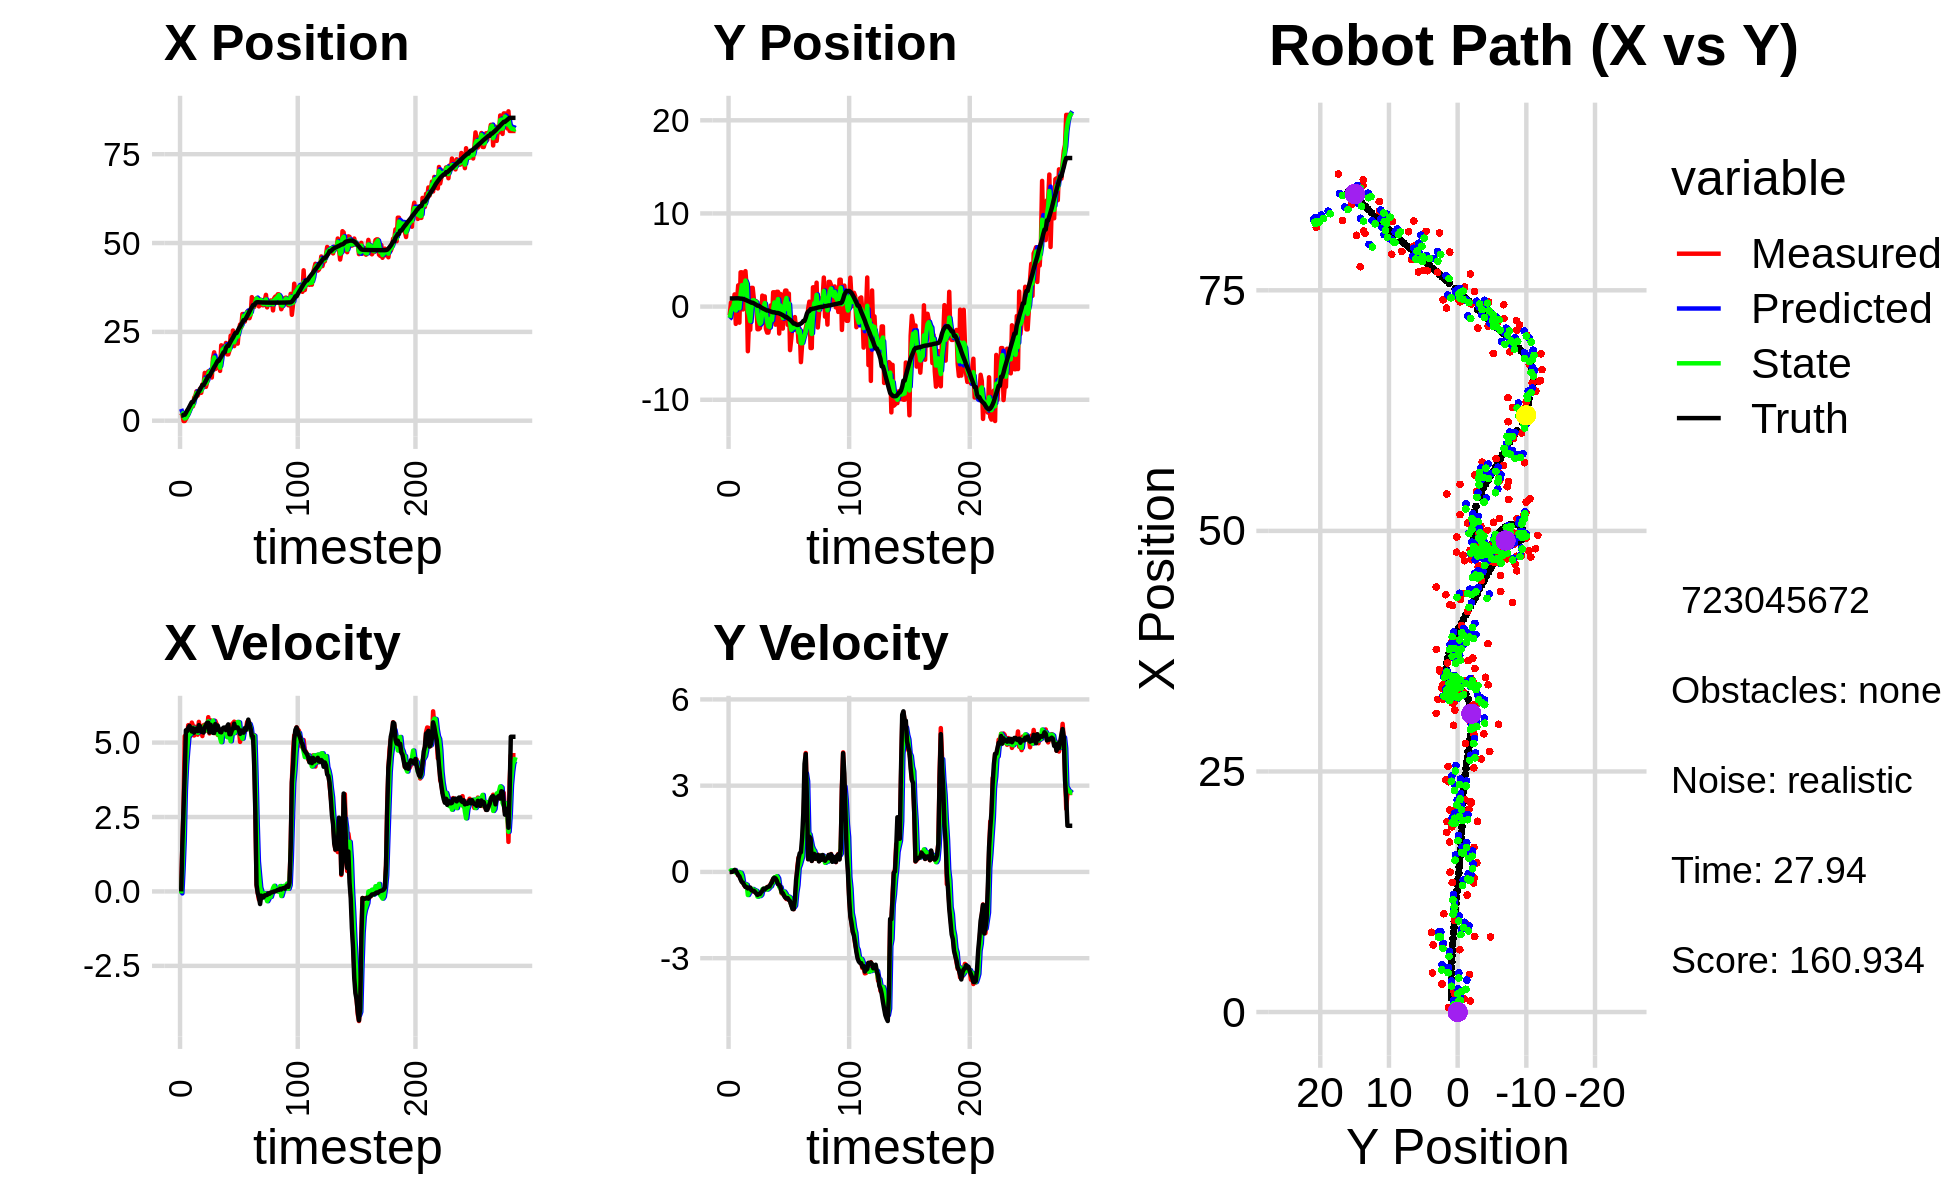

The table this chart was drawn from, first rows:
6.368917226917401031e+00, -2.442380904151248089e+00, 0.000000000000000000e+00, -0.000000000000000000e+00, 0.000000000000000000e+00, 0.000000000000000000e+00, 0.000000000000000000e+00, 0.000000000000000000e+00, 3.320003480868750856e+00, -1.334546534911362548e+00, 0.000000000000000000e+00, 0.000000000000000000e+00, 1.434587240401619779e+00, 8.780918133355331001e-01, 0.000000000000000000e+00, 0.000000000000000000e+00, 0.000000000000000000e+00, 1.250351779162883759e-04
1.363108076342331332e+00, -9.297101495744479749e-01, 0.000000000000000000e+00, -0.000000000000000000e+00, 3.320003480868750856e+00, -1.334546534911362548e+00, 0.000000000000000000e+00, 0.000000000000000000e+00, 2.368897618680855466e+00, -1.202888063059980528e+00, -6.578283710172354304e-02, 1.015019598496387163e-02, 1.434587240401619779e+00, 8.780918133355331001e-01, 0.000000000000000000e+00, 0.000000000000000000e+00, 0.000000000000000000e+00, 3.696850908454507589e-04
1.869310558389110977e+00, 4.316502095916256998e-01, 1.574999940058399162e+00, -5.822540224470519610e-04, 2.362319334970683027e+00, -1.201873043461484158e+00, -6.578283710172354304e-02, 1.015019598496387163e-02, 2.112421069468255475e+00, -5.033755878033233655e-01, 7.287866972754133421e-01, 5.382351071674240650e-02, 1.449170827769360903e+00, 8.780913241939980463e-01, 1.600000000000000089e+00, 0.000000000000000000e+00, 1.600000023841857910e+00, 3.696850908454507589e-04
-8.756947468267825552e-02, 3.453684327437434587e-01, 2.840996090397714280e+00, 4.761252168918217627e-03, 2.185299739195796676e+00, -4.979932367316491360e-01, 7.287866972754133421e-01, 5.382351071674240650e-02, 1.150409188155540052e+00, -1.668689385588537633e-01, 1.706591607463853411e+00, 4.037375876028665572e-02, 1.684919119554669775e+00, 8.784236790446728893e-01, 2.799999999999999822e+00, 5.000000000000000104e-03, 2.799999952316284180e+00, -1.675907871685922146e-03
-8.756947468267825552e-02, 3.453684327437434587e-01, 5.217818436900089729e+00, 4.352106125128708120e-02, 1.321068348901925482e+00, -1.628315626828250873e-01, 1.706591607463853411e+00, 4.037375876028665572e-02, 6.151717219049945840e-01, 4.409832376118338892e-02, 3.398566671869038824e+00, 6.049267902887466020e-02, 1.684919119554669775e+00, 8.784236790446728893e-01, 4.000000000000000000e+00, 2.100000000000000130e-02, 5.199999809265136719e+00, -8.340660482645034790e-03
4.819477795724707025e-01, 1.306746031025552313e+00, 5.097600367945622324e+00, 6.383568242882946275e-02, 9.550283890918984664e-01, 5.014759166407085911e-02, 3.398566671869038824e+00, 6.049267902887466020e-02, 7.695249001996948834e-01, 5.574093897783788387e-01, 4.234433610228555800e+00, 6.339669084205901139e-02, 2.206968069199940263e+00, 8.825957121271391648e-01, 5.413999999999999702e+00, 6.600000000000000311e-02, 5.414000034332275391e+00, -1.252203807234764099e-02
1.157442927739035898e+00, -1.855446654367661763e+00, 5.274586536972508455e+00, 6.605202581881723656e-02, 1.192968261222550508e+00, 5.637490588625847510e-01, 4.234433610228555800e+00, 6.339669084205901139e-02, 1.191177740892717329e+00, -4.114784377193394516e-01, 4.733698869444529223e+00, -2.278747052086620151e-02, 2.834481955164948275e+00, 8.902243803286433721e-01, 5.384000000000000341e+00, 3.699999999999999817e-02, 5.383999824523925781e+00, -1.252203807234764099e-02
2.116768837459248598e+00, 5.060393252529404862e-01, 5.585910291852984599e+00, -3.165166363290089491e-02, 1.664547627837170252e+00, -4.137571847714260898e-01, 4.733698869444529223e+00, -2.278747052086620151e-02, 1.893660383986450313e+00, -4.100808176511649972e-02, 5.177780780470101263e+00, -2.544514333675062384e-02, 3.349942922542923363e+00, 8.927221039353835375e-01, 5.493000000000000327e+00, -2.199999999999999872e-02, 5.493000030517578125e+00, 5.666278768330812454e-03
2.911791324951039872e+00, 2.280640832358276526e+00, 5.415747408641142790e+00, -1.164775602085194456e-01, 2.411438462033460350e+00, -4.355259609879156418e-02, 5.177780780470101263e+00, -2.544514333675062384e-02, 2.686502293590635748e+00, 8.904638397844345521e-01, 5.291430099998665426e+00, -2.070720955225570370e-03, 3.978650808848640974e+00, 8.893254908823704508e-01, 5.564000000000000057e+00, -1.059999999999999970e-01, 5.565000057220458984e+00, 2.150388434529304504e-02
3.911216020904054513e+00, -1.723882800495122547e+00, 5.227791148762815254e+00, -1.124351474213914764e-01, 3.215645303590502380e+00, 8.902567676889120429e-01, 5.291430099998665426e+00, -2.070720955225570370e-03, 3.538665596589289919e+00, -1.758304421581614596e-01, 5.283145463619783655e+00, -3.680597623479944791e-02, 4.616491079764193373e+00, 8.761874365270478915e-01, 5.485000000000000320e+00, -1.529999999999999971e-01, 5.486999988555908203e+00, 2.150388434529304504e-02
4.072400808892972179e+00, 3.680180481846640372e+00, 5.672250740669548819e+00, -2.321660068111297825e-01, 4.066980142951268640e+00, -1.795110397816414016e-01, 5.283145463619783655e+00, -3.680597623479944791e-02, 4.081984732960288298e+00, 1.370579756670466942e+00, 5.469291412835663557e+00, -2.845664412073437011e-02, 5.241937399180597090e+00, 8.512388980570556596e-01, 5.373999999999999666e+00, -2.620000000000000107e-01, 5.381000041961669922e+00, 4.090730473399162292e-02
4.072400808892972179e+00, 3.680180481846640372e+00, 5.568413042695589787e+00, -3.268959344491317864e-01, 4.628913874243854920e+00, 1.367734092258393597e+00, 5.469291412835663557e+00, -2.845664412073437011e-02, 4.375793451568582348e+00, 2.295696845942669206e+00, 5.500531403750191117e+00, -1.251653170413727367e-01, 5.241937399180597090e+00, 8.512388980570556596e-01, 5.480999999999999872e+00, -3.479999999999999760e-01, 5.492000102996826172e+00, 5.863810330629348755e-02
6.474815190452968494e+00, -3.049375048857296822e-01, 5.238989142679010058e+00, -3.694526224665778957e-01, 4.925846591943601638e+00, 2.283180314238531849e+00, 5.500531403750191117e+00, -1.251653170413727367e-01, 5.780345492510801542e+00, 1.241950461565017871e+00, 5.376540922005620615e+00, -3.876259498920766600e-01, 5.865018606405771884e+00, 8.152577645019759567e-01, 5.334999999999999964e+00, -3.739999999999999991e-01, 5.348000049591064453e+00, 7.040327787399291992e-02
6.980152547481898395e+00, 3.551547518760675537e+00, 5.529832588433417406e+00, -4.608146841315268194e-01, 6.317999584711363248e+00, 1.203187866575810228e+00, 5.376540922005620615e+00, -3.876259498920766600e-01, 6.609422554272786243e+00, 2.155286752044093035e+00, 5.475170590342301580e+00, -4.131065258152549768e-01, 6.380773306386005927e+00, 7.790481966739707387e-01, 5.453000000000000291e+00, -4.570000000000000173e-01, 5.472000122070312500e+00, 8.314038813114166260e-02
8.283074975066675449e+00, 3.805981188630736867e+00, 5.457111296436641723e+00, -5.217843597697896518e-01, 7.156939613307016224e+00, 2.113976099462567593e+00, 5.475170590342301580e+00, -4.131065258152549768e-01, 7.800576422890371120e+00, 2.793345345274956593e+00, 5.469491489976708642e+00, -4.256561398798403562e-01, 7.004518271155307119e+00, 7.274873552698166712e-01, 5.467999999999999972e+00, -5.210000000000000187e-01, 5.493000030517578125e+00, 9.532569348812103271e-02
7.043250620436083409e+00, 2.112582340782795054e+00, 5.266978462017567253e+00, -5.036047160188270588e-01, 8.347525571888041895e+00, 2.750779731286972396e+00, 5.469491489976708642e+00, -4.256561398798403562e-01, 7.796950173416798968e+00, 2.487609779488328954e+00, 5.328543169963309012e+00, -4.492086434532048811e-01, 7.630481481814709532e+00, 6.685042517456829536e-01, 5.381999999999999673e+00, -5.280000000000000249e-01, 5.407999992370605469e+00, 9.532569348812103271e-02
7.812703609696781015e+00, -4.790286079979904521e+00, 5.696851306014925065e+00, -5.770262342180826343e-01, 8.329804490413129869e+00, 2.442688915143008455e+00, 5.328543169963309012e+00, -4.492086434532048811e-01, 8.048348302259714870e+00, -4.629969925518899743e-01, 5.502844891675577443e+00, -8.028819731380673064e-01, 8.252204657015786537e+00, 6.060242495076431091e-01, 5.586999999999999744e+00, -5.749999999999999556e-01, 5.617000102996826172e+00, 1.009443551301956177e-01
9.038439929523761407e+00, -1.408231512106977945e+00, 5.411069844432175202e+00, -5.405269073553224946e-01, 8.598632791427272437e+00, -5.432851898656967382e-01, 5.502844891675577443e+00, -8.028819731380673064e-01, 8.779856080228061188e+00, -8.833530688329973568e-01, 5.468532630151492491e+00, -7.202423501674509732e-01, 8.786819219865860120e+00, 5.521052917021465056e-01, 5.549999999999999822e+00, -5.410000000000000364e-01, 5.576000213623046875e+00, 9.956251084804534912e-02
7.848670721134647366e+00, -2.488739416059114973e+00, 5.517667535058791373e+00, -5.598758923822926281e-01, 9.326709343243210881e+00, -9.553773038497423986e-01, 5.468532630151492491e+00, -7.202423501674509732e-01, 8.430085153041343204e+00, -1.570983909178751636e+00, 5.477031631448358695e+00, -6.659666042649274864e-01, 9.417316198585846010e+00, 4.892040040238860299e-01, 5.366999999999999993e+00, -5.450000000000000400e-01, 5.394999980926513672e+00, 1.011235564947128296e-01
1.021682584312916475e+01, 2.011654540576380157e+00, 5.219942155548683793e+00, -6.230991669581569248e-01, 8.977788316186179784e+00, -1.637580569605244341e+00, 5.477031631448358695e+00, -6.659666042649274864e-01, 9.462634237961374595e+00, -1.499765642673736021e-01, 5.375161409867073026e+00, -6.578017796514586957e-01, 1.003239417068830619e+01, 4.187615358955416034e-01, 5.357000000000000206e+00, -6.390000000000000124e-01, 5.394999980926513672e+00, 1.188068166375160217e-01
1.021682584312916475e+01, 2.011654540576380157e+00, 5.582506608453441821e+00, -6.819067251613171177e-01, 1.000015037894808145e+01, -2.157567422325194773e-01, 5.375161409867073026e+00, -6.578017796514586957e-01, 1.015611223823332487e+01, 6.787852182147326996e-01, 5.479996523600906499e+00, -5.926560097527179272e-01, 1.003239417068830619e+01, 4.187615358955416034e-01, 5.338000000000000078e+00, -6.540000000000000258e-01, 5.377999782562255859e+00, 1.215484887361526489e-01
1.345674848612083530e+01, 7.873915873577359559e-01, 5.602359030973413034e+00, -6.843317111714747325e-01, 1.070411189059341517e+01, 6.195196172394609180e-01, 5.479996523600906499e+00, -5.926560097527179272e-01, 1.167024147243003185e+01, 6.835541464586007976e-01, 5.576941519022287963e+00, -6.212218090847760887e-01, 1.064556288718254073e+01, 3.435781139066183543e-01, 5.508000000000000007e+00, -6.560000000000000275e-01, 5.546999931335449219e+00, 1.215484887361526489e-01
9.520270944293223181e+00, 4.181428249088562921e-01, 5.409578944383985011e+00, -6.458785843315721920e-01, 1.222793562433226100e+01, 6.214319655501231443e-01, 5.576941519022287963e+00, -6.212218090847760887e-01, 1.044614222286937277e+01, 5.397744725075778183e-01, 5.428175060212337755e+00, -6.457097674956869815e-01, 1.127510619194973529e+01, 2.682208564510776272e-01, 5.599999999999999645e+00, -6.989999999999999547e-01, 5.644000053405761719e+00, 1.188328191637992859e-01
1.077685260782090637e+01, 5.699920795976991528e-01, 5.404243048793865967e+00, -6.891012775955973613e-01, 1.098895972889060602e+01, 4.752034957580091312e-01, 5.428175060212337755e+00, -6.457097674956869815e-01, 1.092137545245170571e+01, 5.117407954202009002e-01, 5.415671590862896068e+00, -6.592373963221250799e-01, 1.192037367821103899e+01, 1.863514921054367224e-01, 5.665000000000000036e+00, -7.530000000000000027e-01, 5.715000152587890625e+00, 1.268267482519149780e-01
1.390914368693708170e+01, -2.428937242446646660e+00, 5.853958299597901593e+00, -7.972679200995841375e-01, 1.146294261153799532e+01, 4.458170557879883589e-01, 5.415671590862896068e+00, -6.592373963221250799e-01, 1.315005016429436679e+01, -7.086995883703446353e-01, 5.715315242099283211e+00, -8.601033254679827378e-01, 1.257244467772302876e+01, 9.811921291993300209e-02, 5.669999999999999929e+00, -8.020000000000000462e-01, 5.725999832153320312e+00, 1.353601515293121338e-01
1.390914368693708170e+01, -2.428937242446646660e+00, 5.308718310986359157e+00, -7.611031430998091984e-01, 1.372158168850429583e+01, -7.947099209171428758e-01, 5.715315242099283211e+00, -8.601033254679827378e-01, 1.382175991899276291e+01, -1.455465352493305442e+00, 5.519393268863965751e+00, -8.271562079205426743e-01, 1.257244467772302876e+01, 9.811921291993300209e-02, 5.339999999999999858e+00, -7.680000000000000160e-01, 5.394999980926513672e+00, 1.423981785774230957e-01
1.340539842837525164e+01, -2.315837487707329778e+00, 5.749335808622296540e+00, -8.019730461211566075e-01, 1.437369924587915904e+01, -1.538180973285359743e+00, 5.519393268863965751e+00, -8.271562079205426743e-01, 1.374716400807354688e+01, -1.850464009455126124e+00, 5.595441881336469692e+00, -8.383040363050563437e-01, 1.320507216456594968e+01, 7.950439219865755927e-03, 5.597999999999999865e+00, -7.690000000000000169e-01, 5.651000022888183594e+00, 1.385954022407531738e-01
1.215435123488433788e+01, -1.383357748884598060e+00, 5.534436214389768516e+00, -7.037448019606605820e-01, 1.430670819620719314e+01, -1.934294413085631881e+00, 5.595441881336469692e+00, -8.383040363050563437e-01, 1.367703017691495937e+01, -1.703484501058262879e+00, 5.600008175208180283e+00, -7.976644150885701112e-01, 1.384359717381317445e+01, -8.127449577372160283e-02, 5.475999999999999979e+00, -7.059999999999999609e-01, 5.520999908447265625e+00, 1.264786869287490845e-01
1.766619777712666206e+01, 1.180452420975171446e+00, 5.544831077381619622e+00, -6.769371756247423155e-01, 1.423703099443577713e+01, -1.783250942567119912e+00, 5.600008175208180283e+00, -7.976644150885701112e-01, 1.656714995735824658e+01, -5.931056445888926998e-01, 5.738188206360964827e+00, -6.054669640318188772e-01, 1.447539687221688709e+01, -1.616292450025977601e-01, 5.328000000000000291e+00, -6.620000000000000329e-01, 5.368999958038330078e+00, 1.214831918478012085e-01
1.925050139487499834e+01, 8.561608342855683285e-01, 5.320496866764243826e+00, -6.495494761958457985e-01, 1.714096877799434182e+01, -6.536523409920745875e-01, 5.738188206360964827e+00, -6.054669640318188772e-01, 1.780536857499969017e+01, -4.090763920815110311e-02, 5.493465531087669440e+00, -6.213113509450589600e-01, 1.508680510553005405e+01, -2.350805262344755342e-01, 5.326999999999999957e+00, -5.789999999999999591e-01, 5.357999801635742188e+00, 1.214831918478012085e-01
1.453600406650059718e+01, 1.096956803368575928e+00, 5.728748146950106701e+00, -6.181339951404517530e-01, 1.835471512810845596e+01, -1.030387743026570102e-01, 5.493465531087669440e+00, -6.213113509450589600e-01, 1.578574778931465517e+01, 3.788382608389111450e-01, 5.407660037389070418e+00, -5.750703834506778467e-01, 1.560201621116012127e+01, -2.909089774241959692e-01, 5.621999999999999886e+00, -6.039999999999999813e-01, 5.655000209808349609e+00, 1.074845194816589355e-01
1.711084491071436631e+01, -2.387907551000786999e+00, 5.628831003033346825e+00, -6.026441662212551620e-01, 1.632651379305356087e+01, 3.213312224938433825e-01, 5.407660037389070418e+00, -5.750703834506778467e-01, 1.652827449606018462e+01, -7.833440194786269739e-01, 5.486283081468096512e+00, -5.794880821247079261e-01, 1.623678755767956261e+01, -3.584208938005748468e-01, 5.426000000000000156e+00, -5.669999999999999485e-01, 5.454999923706054688e+00, 1.066575348377227783e-01
1.549556529528344306e+01, -2.790795967885718376e+00, 5.261847660717292818e+00, -5.252659564855157726e-01, 1.707690280420699480e+01, -8.412928276910978109e-01, 5.486283081468096512e+00, -5.794880821247079261e-01, 1.597297544747900133e+01, -1.624144133813262059e+00, 5.277400599349863164e+00, -6.135751391477093364e-01, 1.686871314080854845e+01, -4.210116128368444621e-01, 5.573999999999999844e+00, -5.330000000000000293e-01, 5.598999977111816406e+00, 9.949576109647750854e-02
1.549556529528344306e+01, -2.790795967885718376e+00, 5.381782747510913900e+00, -5.111281085952321668e-01, 1.650071550741398596e+01, -1.685501647728032903e+00, 5.277400599349863164e+00, -6.135751391477093364e-01, 1.619216288269988269e+01, -2.130702006279403093e+00, 5.360305935584633197e+00, -5.803623347896584850e-01, 1.686871314080854845e+01, -4.210116128368444621e-01, 5.455000000000000071e+00, -5.160000000000000142e-01, 5.479000091552734375e+00, 9.468973428010940552e-02
1.402226495763161118e+01, -2.183245107647477035e+00, 5.295815525957301872e+00, -4.960810816831427994e-01, 1.672819347625834752e+01, -2.188738239758369009e+00, 5.360305935584633197e+00, -5.803623347896584850e-01, 1.489085009474191779e+01, -2.186542074548302850e+00, 5.158870229582906752e+00, -5.219201007592261243e-01, 1.749995970792549116e+01, -4.807422617930650066e-01, 5.355000000000000426e+00, -5.030000000000000027e-01, 5.377999782562255859e+00, 9.340160340070724487e-02
2.121166706143982950e+01, 1.233548658247174412e-01, 5.337237661044526682e+00, -4.357973770056250973e-01, 1.540673711770020837e+01, -2.238734084624225407e+00, 5.158870229582906752e+00, -5.219201007592261243e-01, 1.711403793489992964e+01, -1.272583281315861292e+00, 5.015017979500607126e+00, -4.989613736135133371e-01, 1.801606345206004534e+01, -5.287845593233785335e-01, 5.344999999999999751e+00, -4.159999999999999809e-01, 5.361000061035156250e+00, 8.147149533033370972e-02
2.106405711180586238e+01, -1.648794934504896004e+00, 5.398769979587668466e+00, -3.158268908491372318e-01, 1.761553973284998875e+01, -1.322479418677212637e+00, 5.015017979500607126e+00, -4.989613736135133371e-01, 1.998753418971586626e+01, -1.453541051545491181e+00, 5.439173527440307687e+00, -3.843853927883340571e-01, 1.862957549117728462e+01, -5.774926405959781572e-01, 5.461000000000000298e+00, -3.649999999999999911e-01, 5.473000049591064453e+00, 5.843318998813629150e-02
1.978785479122911894e+01, 1.538440063484272313e+00, 5.383795713871229793e+00, -3.149508995026170100e-01, 2.053145154245989801e+01, -1.491979590824324520e+00, 5.439173527440307687e+00, -3.843853927883340571e-01, 2.031405725882574131e+01, -2.544366870588057328e-01, 5.445216324214843695e+00, -3.675758790520372576e-01, 1.925779128085622460e+01, -6.128794413055816959e-01, 5.503999999999999559e+00, -2.320000000000000118e-01, 5.508999824523925781e+00, 5.843318998813629150e-02
1.978785479122911894e+01, 1.538440063484272313e+00, 5.377072725511718332e+00, -2.055489142502947286e-01, 2.085857889124722675e+01, -2.911942749640094585e-01, 5.445216324214843695e+00, -3.675758790520372576e-01, 2.013178019117746587e+01, 4.434825878970031776e-01, 5.337664932716609911e+00, -1.884538335199822112e-01, 1.925779128085622460e+01, -6.128794413055816959e-01, 5.504999999999999893e+00, -2.030000000000000138e-01, 5.508999824523925781e+00, 3.820831328630447388e-02
2.188076591519267211e+01, -1.940843389133201091e+00, 5.482650672005957126e+00, -1.916723204596067487e-01, 2.066554668444912579e+01, 4.246372045450049759e-01, 5.337664932716609911e+00, -1.884538335199822112e-01, 2.101831112914394240e+01, -5.389042250789058963e-01, 5.349130038606520365e+00, -1.858764796998445823e-01, 2.050055670754368720e+01, -6.588709805999608538e-01, 5.418999999999999595e+00, -2.260000000000000064e-01, 5.422999858856201172e+00, 3.494555875658988953e-02
1.867242145593073843e+01, 1.586973025617231414e+00, 5.408429276701012256e+00, -2.455384504985761718e-01, 2.155322413300459417e+01, -5.574918730488903629e-01, 5.349130038606520365e+00, -1.858764796998445823e-01, 1.963624050724821757e+01, 3.036442017778711033e-01, 5.181843481986392774e+00, -1.483964713363130627e-01, 2.102644324306692525e+01, -6.852289894611057752e-01, 5.544999999999999929e+00, -3.019999999999999907e-01, 5.552999973297119141e+00, 4.536806419491767883e-02
1.867242145593073843e+01, 1.586973025617231414e+00, 5.576493928570770642e+00, -3.883518643523838909e-01, 2.015442485544685525e+01, 2.888045546442398193e-01, 5.181843481986392774e+00, -1.483964713363130627e-01, 1.965429150863408481e+01, 8.059083855274586927e-01, 5.427810569772555382e+00, -2.242374085011268892e-01, 2.102644324306692525e+01, -6.852289894611057752e-01, 5.612000000000000099e+00, -4.289999999999999925e-01, 5.627999782562255859e+00, 6.952860951423645020e-02
1.981732225412685366e+01, -2.890423104517978903e+00, 5.181858417257234173e+00, -4.573279042005412021e-01, 2.019707256561133946e+01, 7.834846446773460205e-01, 5.427810569772555382e+00, -2.242374085011268892e-01, 1.991211141327461931e+01, -6.917521613501094180e-01, 5.271293368725762818e+00, -5.201599221939003925e-01, 2.166891646444947384e+01, -7.309680437297323419e-01, 5.280000000000000249e+00, -4.510000000000000120e-01, 5.298999786376953125e+00, 8.802749961614608765e-02
2.392828679109457113e+01, 1.356590105986356098e+00, 5.142145518004639371e+00, -5.359480017167695953e-01, 2.043924075014719577e+01, -7.437681535694994350e-01, 5.271293368725762818e+00, -5.201599221939003925e-01, 2.153240114690997586e+01, 1.108832527077804331e-01, 5.045595371151107678e+00, -5.281901238936482779e-01, 2.228069281579017158e+01, -7.853259297153638574e-01, 5.282000000000000028e+00, -5.250000000000000222e-01, 5.308000087738037109e+00, 1.038515642285346985e-01
2.209316802029698223e+01, -1.005443797559061769e+00, 5.615946003825756705e+00, -7.438918267519255556e-01, 2.203696068402508601e+01, 5.806424031841560252e-02, 5.045595371151107678e+00, -5.281901238936482779e-01, 2.214778051568180572e+01, -3.689506999087104333e-01, 5.351127710657136660e+00, -7.162856336478217179e-01, 2.288874125523555136e+01, -8.506814695169641061e-01, 5.403999999999999915e+00, -7.019999999999999574e-01, 5.448999881744384766e+00, 1.316939890384674072e-01
2.538192510608225305e+01, -2.360024497179565639e+00, 5.654608331880877969e+00, -7.490130636412783982e-01, 2.268289328674751815e+01, -4.405792632734926162e-01, 5.351127710657136660e+00, -7.162856336478217179e-01, 2.348835921398928051e+01, -1.223897719374952509e+00, 5.352883056334964529e+00, -7.234661159106663408e-01, 2.340704321911228902e+01, -9.188663217130463856e-01, 5.469000000000000306e+00, -7.379999999999999893e-01, 5.518000125885009766e+00, 1.316939890384674072e-01
2.099707174313031643e+01, 1.155146314867025348e+00, 5.702958799414346913e+00, -7.942441350561106894e-01, 2.402364751962277722e+01, -1.296244330966019209e+00, 5.352883056334964529e+00, -7.234661159106663408e-01, 2.206101505824588216e+01, -3.118591188513422097e-01, 5.317685346557800230e+00, -6.824030634556174091e-01, 2.404180312178078793e+01, -1.008447931467382430e+00, 5.636000000000000121e+00, -8.259999999999999565e-01, 5.696000099182128906e+00, 1.383787095546722412e-01
2.414365798231725790e+01, 1.718886210657368796e+00, 5.675978183466130922e+00, -8.748262749491587664e-01, 2.259278359290166094e+01, -3.800994251969039839e-01, 5.317685346557800230e+00, -6.824030634556174091e-01, 2.303794724597073440e+01, 4.654512092956210045e-01, 5.398590940766269775e+00, -7.448166734193151228e-01, 2.468162512839211686e+01, -1.108151362532869166e+00, 5.495000000000000107e+00, -8.910000000000000142e-01, 5.566999912261962891e+00, 1.529244929552078247e-01
2.414365798231725790e+01, 1.718886210657368796e+00, 5.641374841460566891e+00, -9.451388775879917548e-01, 2.357780634004735987e+01, 3.909695419536894923e-01, 5.398590940766269775e+00, -7.448166734193151228e-01, 2.398326138474759617e+01, 9.242442330908886561e-01, 5.569089178882428826e+00, -8.345108546014683437e-01, 2.468162512839211686e+01, -1.108151362532869166e+00, 5.509999999999999787e+00, -9.230000000000000426e-01, 5.586999893188476562e+00, 1.659953445196151733e-01
2.169893383997700198e+01, -1.955488071881601231e+00, 5.518295551963103840e+00, -9.110776453045915657e-01, 2.454017030263583976e+01, 8.407931476307417551e-01, 5.569089178882428826e+00, -8.345108546014683437e-01, 2.365334363488541314e+01, -3.017589682508676763e-01, 5.693786528936673363e+00, -8.538662404688097673e-01, 2.531426978140560280e+01, -1.213790700818454082e+00, 5.509000000000000341e+00, -9.090000000000000302e-01, 5.584000110626220703e+00, 1.636252105236053467e-01
2.551961559083433428e+01, 1.396500065759010978e+00, 5.484778985928973505e+00, -9.648615878653320488e-01, 2.422272228777908154e+01, -3.871455922977486419e-01, 5.693786528936673363e+00, -8.538662404688097673e-01, 2.505370671234433999e+01, 3.291110517232674337e-01, 5.679617474581807102e+00, -8.651040487071909313e-01, 2.594741129872586072e+01, -1.319372699552305184e+00, 5.418000000000000149e+00, -9.749999999999999778e-01, 5.505000114440917969e+00, 1.741345226764678955e-01
2.707381147180268854e+01, -4.674068973183278075e+00, 5.022779178219830776e+00, -1.003282390094442089e+00, 2.562166845980252106e+01, 2.426006468525483406e-01, 5.679617474581807102e+00, -8.651040487071909313e-01, 2.615118473247142106e+01, -1.766509107626506037e+00, 5.311249500254302092e+00, -9.002300485616305803e-01, 2.646596980130976107e+01, -1.412818954461119159e+00, 5.291000000000000369e+00, -1.018000000000000016e+00, 5.388000011444091797e+00, 1.971517652273178101e-01
2.629990315495725994e+01, -3.430336043967606496e+00, 5.216828940083580335e+00, -1.163494119905732926e+00, 2.668230968249685020e+01, -1.856532112482669028e+00, 5.311249500254302092e+00, -9.002300485616305803e-01, 2.641798410174162015e+01, -2.488445581867803735e+00, 5.232276312516335182e+00, -1.139923395539308215e+00, 2.707486987153585645e+01, -1.535334155786050259e+00, 5.405999999999999694e+00, -1.153000000000000025e+00, 5.527999877929687500e+00, 2.194357961416244507e-01
3.001601171484765374e+01, -1.975427524112244315e+00, 5.377872737552950255e+00, -1.199411247638868749e+00, 2.694121173299325278e+01, -2.602437921421734579e+00, 5.232276312516335182e+00, -1.139923395539308215e+00, 2.789806289729621369e+01, -2.349951569631909098e+00, 5.132359989350037566e+00, -1.159185581715211466e+00, 2.769294047411820614e+01, -1.675190255289371377e+00, 5.341000000000000192e+00, -1.290000000000000036e+00, 5.493999958038330078e+00, 2.194357961416244507e-01
3.001601171484765374e+01, -1.975427524112244315e+00, 5.333153764988097123e+00, -1.294455096884674861e+00, 2.841129889623121585e+01, -2.465870127803430290e+00, 5.132359989350037566e+00, -1.159185581715211466e+00, 2.949468696553914526e+01, -2.268901062483257736e+00, 5.360959620459196273e+00, -1.234663056842010276e+00, 2.830631804463657986e+01, -1.822090432864637677e+00, 5.333999999999999631e+00, -1.292999999999999927e+00, 5.488999843597412109e+00, 2.381138354539871216e-01
2.788909190884917422e+01, -1.125839099586274816e+00, 5.356511876746814060e+00, -1.031893735761288067e+00, 3.003078292758506507e+01, -2.392367368167458874e+00, 5.360959620459196273e+00, -1.234663056842010276e+00, 2.935191168102645420e+01, -1.866734731451572760e+00, 5.474987593085164583e+00, -1.174142033028133802e+00, 2.830631804463657986e+01, -1.822090432864637677e+00, 5.482000000000000206e+00, -9.619999999999999662e-01, 5.565999984741210938e+00, 1.903114765882492065e-01
2.981466269538896086e+01, -2.533021197350760811e+00, 5.453548191596465422e+00, -5.063039726083495840e-01, 2.989941044033497164e+01, -1.984148934754386140e+00, 5.474987593085164583e+00, -1.174142033028133802e+00, 2.984090523893116043e+01, -2.204695914813362911e+00, 5.457100907722645999e+00, -7.327761680083579865e-01, 2.882684969904266836e+01, -1.920916364720816505e+00, 5.429999999999999716e+00, -2.780000000000000249e-01, 5.436999797821044922e+00, 9.257400780916213989e-02
3.069935953625316216e+01, -1.869801984017630758e+00, 5.692907019983998396e+00, 1.543911171020523887e-01, 3.038661532970342449e+01, -2.277973531614198688e+00, 5.457100907722645999e+00, -7.327761680083579865e-01, 3.046080574464743762e+01, -2.068814478877219365e+00, 5.544391744998493188e+00, -4.602359555619471299e-01, 2.945360732122808045e+01, -1.973260686637548833e+00, 5.578999999999999737e+00, 5.700000000000000205e-02, 5.578999996185302734e+00, -2.711326256394386292e-02
2.890658044878829358e+01, -3.799775645374556809e+00, 5.693535849157771445e+00, 4.948497533948129634e-01, 3.101524491914728543e+01, -2.114838074433413873e+00, 5.544391744998493188e+00, -4.602359555619471299e-01, 2.964554227523802510e+01, -2.791640923957317000e+00, 5.461737625712072663e+00, 1.379356737075208561e-01, 3.009149622910136657e+01, -1.953498408458603119e+00, 5.772000000000000242e+00, 4.570000000000000173e-01, 5.789999961853027344e+00, -8.669644594192504883e-02
2.885483920636763600e+01, -2.369775370631738376e+00, 5.659663625605462656e+00, 4.919057723756588563e-01, 3.019171603780923263e+01, -2.777847356586565120e+00, 5.461737625712072663e+00, 1.379356737075208561e-01, 2.974467512912775291e+01, -2.594525086711763073e+00, 5.623123596856323125e+00, 2.463063017715771408e-01, 3.074951767951803205e+01, -1.894573734055442493e+00, 5.607000000000000206e+00, 6.480000000000000204e-01, 5.644000053405761719e+00, -8.669644594192504883e-02
2.990563178053150750e+01, -5.960204646484061008e+00, 5.432263047713197679e+00, 6.498933060211153911e-01, 3.030698748881338389e+01, -2.569894456534605354e+00, 5.623123596856323125e+00, 2.463063017715771408e-01, 3.001935839651594407e+01, -3.931379651421406329e+00, 5.490427030083572468e+00, 4.007702781068916420e-01, 3.138799166717922162e+01, -1.817127750369848194e+00, 5.453999999999999737e+00, 6.850000000000000533e-01, 5.497000217437744141e+00, -1.190699115395545959e-01
... 225 more rows
